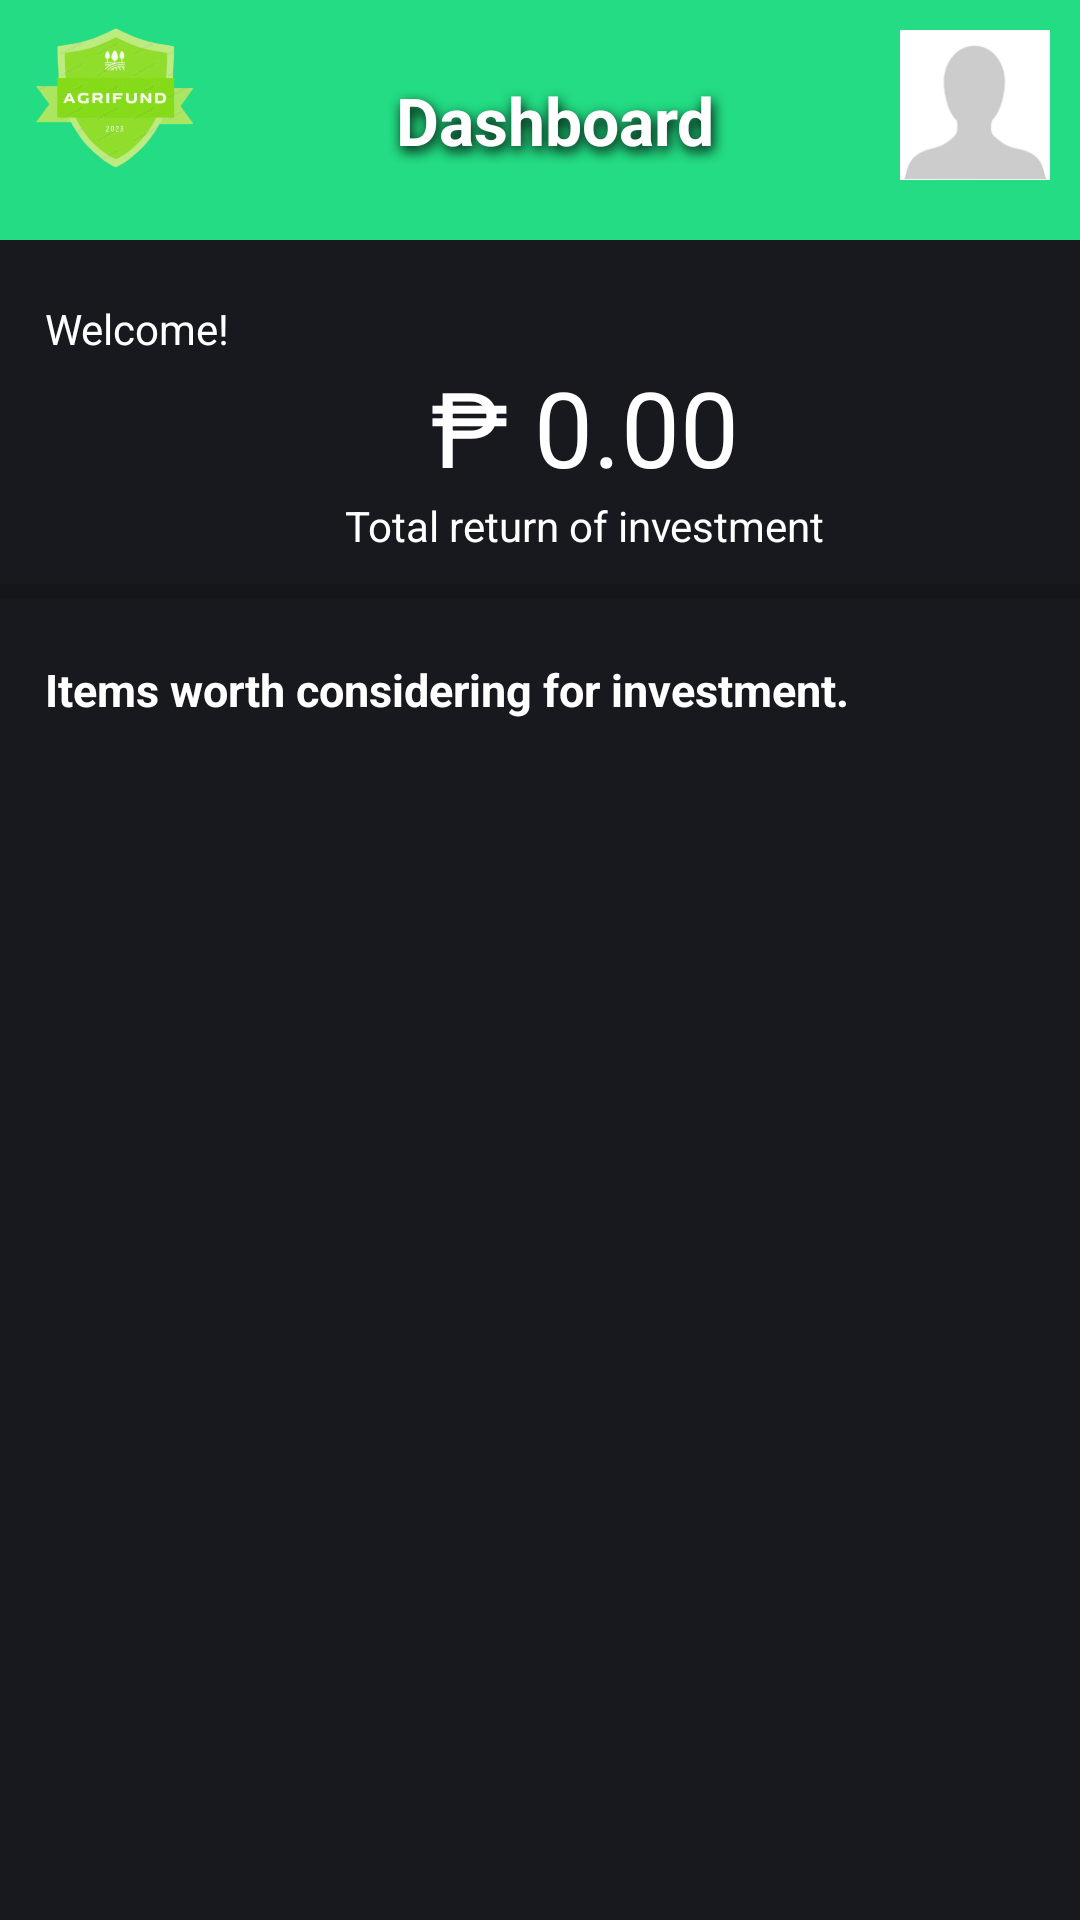

Produce the Android XML layout that renders to this screen, including the resource entries it uses.
<!-- AndroidManifest.xml: application theme AppTheme -->
<!-- res/layout/fragment_home.xml -->
<?xml version="1.0" encoding="utf-8"?>
<FrameLayout xmlns:android="http://schemas.android.com/apk/res/android"
    xmlns:tools="http://schemas.android.com/tools"
    android:layout_width="match_parent"
    android:layout_height="match_parent"
    xmlns:app="http://schemas.android.com/apk/res-auto"
    android:orientation="vertical"
    android:background="#18191E"
    tools:context=".Home">

    <LinearLayout android:layout_width="match_parent"
        android:layout_height="match_parent"
        android:orientation="vertical">

        <LinearLayout android:layout_width="match_parent"
            android:layout_height="wrap_content"
            android:orientation="horizontal"
            android:background="#23dc83">

            <ImageView android:layout_width="80dp"
                android:layout_height="80dp"
                android:src="@drawable/logo"/>

            <TextView android:layout_width="wrap_content"
                android:layout_height="wrap_content"
                android:text="Dashboard"
                android:textSize="22dp"
                android:textColor="@color/white"
                android:textStyle="bold"
                android:layout_weight="1"
                android:fontFamily="sans-serif"
                android:textAlignment="center"
                android:layout_gravity="center"
                android:shadowColor="#FF000000"
                android:shadowDx="2"
                android:shadowDy="5"
                android:shadowRadius="10"
                />

            <ImageView android:layout_width="50dp"
                android:layout_height="50dp"
                android:layout_margin="10dp"
                android:id="@+id/profile_holder"
                android:src="@drawable/profile_holder"
                android:background="@drawable/profile_holder"/>

        </LinearLayout>
    <LinearLayout
        android:layout_width="match_parent"
        android:layout_height="wrap_content"
        android:orientation="vertical"
        android:layout_marginTop="20dp">
        <TextView
            android:layout_width="wrap_content"
            android:layout_height="wrap_content"
            android:id="@+id/welcome_msg"
            android:text="Welcome!"
            android:textColor="@color/white"
            android:layout_marginLeft="15dp"
            />

        <TextView
            android:layout_width="wrap_content"
            android:layout_height="wrap_content"
            android:id="@+id/total_balance"
            android:text="₱ 0.00"
            android:textSize="35dp"
            android:textColor="@color/white"
            android:layout_marginLeft="15dp"
            android:layout_gravity="center_horizontal"
            />
        <TextView
            android:layout_width="wrap_content"
            android:layout_height="wrap_content"
            android:text="Total return of investment"
            android:layout_marginLeft="15dp"
            android:textColor="@color/white"
            android:layout_gravity="center_horizontal"
            />
        <View
            android:layout_marginTop="10dp"
            android:layout_width="match_parent"
            android:layout_height="5dp"

            android:background="?android:attr/listDivider" />


    </LinearLayout>


        <LinearLayout
            android:layout_width="match_parent"
            android:layout_height="wrap_content"
            android:orientation="horizontal"
            android:layout_marginTop="20dp">

            <TextView
                android:layout_width="277dp"
                android:layout_height="match_parent"
                android:layout_gravity="center_horizontal"
                android:layout_marginLeft="15dp"
                android:fontFamily="sans-serif"
                android:text="Items worth considering for investment."
                android:textColor="@color/white"
                android:textSize="15dp"
                android:textStyle="bold" />
        </LinearLayout>

            <androidx.recyclerview.widget.RecyclerView
                android:layout_width="match_parent"
                android:layout_height="match_parent"
                android:orientation="horizontal"
                android:id="@+id/homeList"
                android:layout_marginBottom="15dp"
                app:layoutManager="androidx.recyclerview.widget.LinearLayoutManager"/>

    </LinearLayout>

</FrameLayout>
<!-- resources referenced by this layout -->
<resources>
  <color name="white">#FFFFFF</color>
  <!-- drawable logo: png bitmap (drawable, 100604 bytes) -->
  <!-- drawable profile_holder: png bitmap (drawable, 1667 bytes) -->
  <style name="AppTheme" parent="Theme.AppCompat.Light.NoActionBar">
          <item name="colorPrimary">@color/light_primary</item>
          <item name="colorPrimaryDark">@color/light_primary_dark</item>
          <item name="colorAccent">@color/light_accent</item>
          <item name="colorOnPrimary">@color/green</item>
  
      </style>
  <color name="light_primary">#FFFFFF</color>
  <color name="light_primary_dark">#E0E0E0</color>
  <color name="light_accent">#FF4081</color>
  <color name="green">#23dc83</color>
</resources>
